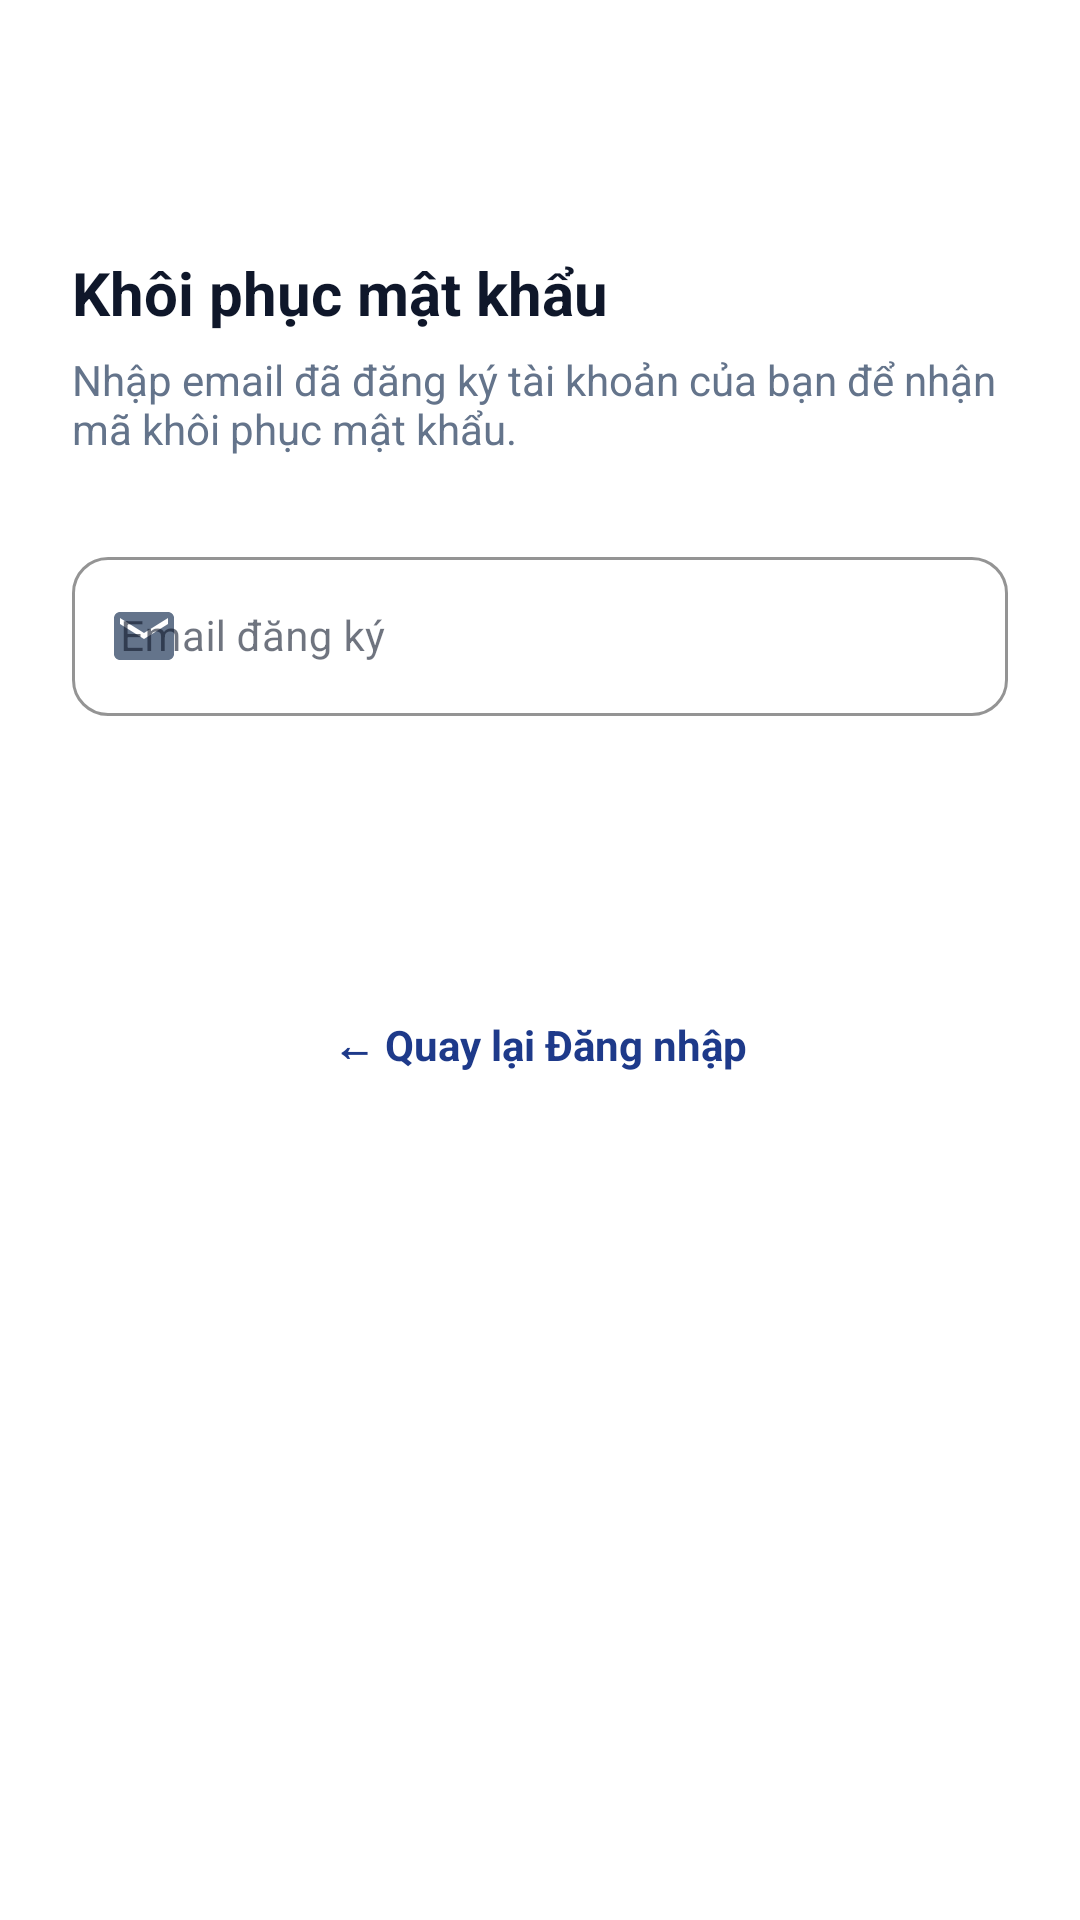

The Android layout XML behind this screen, and the referenced resources:
<!-- AndroidManifest.xml: application theme Theme.Book_selling_app -->
<!-- res/layout/activity_forgot_password.xml -->
<?xml version="1.0" encoding="utf-8"?>
<ScrollView xmlns:android="http://schemas.android.com/apk/res/android"
    xmlns:app="http://schemas.android.com/apk/res-auto"
    xmlns:tools="http://schemas.android.com/tools"
    android:layout_width="match_parent"
    android:layout_height="match_parent"
    android:background="@color/surface"
    android:fillViewport="true"
    tools:context=".ForgotPasswordActivity"
    tools:ignore="HardcodedText,ContentDescription,Autofill,Overdraw">

    <LinearLayout
        android:layout_width="match_parent"
        android:layout_height="wrap_content"
        android:orientation="vertical"
        android:padding="24dp">

        <ImageButton
            android:id="@+id/btnBack"
            android:layout_width="40dp"
            android:layout_height="40dp"
            android:background="?attr/selectableItemBackgroundBorderless"
            android:contentDescription="@null"
            android:src="@drawable/ic_arrow_back"
            app:tint="@color/text_primary" />

        <TextView
            android:layout_width="wrap_content"
            android:layout_height="wrap_content"
            android:layout_marginTop="20dp"
            android:text="Khôi phục mật khẩu"
            android:textColor="@color/text_primary"
            android:textSize="@dimen/text_2xl"
            android:textStyle="bold" />

        <TextView
            android:layout_width="wrap_content"
            android:layout_height="wrap_content"
            android:layout_marginTop="6dp"
            android:layout_marginBottom="28dp"
            android:text="Nhập email đã đăng ký tài khoản của bạn để nhận mã khôi phục mật khẩu."
            android:textColor="@color/text_secondary"
            android:textSize="@dimen/text_md" />

        <com.google.android.material.textfield.TextInputLayout
            android:id="@+id/tilEmail"
            style="@style/Widget.MaterialComponents.TextInputLayout.OutlinedBox"
            android:layout_width="match_parent"
            android:layout_height="wrap_content"
            android:layout_marginBottom="24dp"
            android:hint="Email đăng ký"
            app:boxCornerRadiusBottomEnd="@dimen/radius_md"
            app:boxCornerRadiusBottomStart="@dimen/radius_md"
            app:boxCornerRadiusTopEnd="@dimen/radius_md"
            app:boxCornerRadiusTopStart="@dimen/radius_md"
            app:boxStrokeColor="@color/primary"
            app:startIconDrawable="@drawable/ic_mail"
            app:startIconTint="@color/text_secondary">

            <com.google.android.material.textfield.TextInputEditText
                android:id="@+id/edtEmail"
                android:layout_width="match_parent"
                android:layout_height="wrap_content"
                android:importantForAutofill="no"
                android:inputType="textEmailAddress"
                android:textColor="@color/text_primary"
                android:textSize="@dimen/text_md" />
        </com.google.android.material.textfield.TextInputLayout>

        <com.google.android.material.button.MaterialButton
            android:id="@+id/btnSubmit"
            android:layout_width="match_parent"
            android:layout_height="@dimen/button_height"
            android:background="@drawable/bg_button_primary"
            android:text="GỬI YÊU CẦU"
            android:textColor="@color/white"
            android:textSize="@dimen/text_md"
            android:textStyle="bold"
            app:backgroundTint="@color/primary"
            app:cornerRadius="@dimen/radius_md" />

        <LinearLayout
            android:layout_width="match_parent"
            android:layout_height="wrap_content"
            android:layout_marginTop="28dp"
            android:gravity="center"
            android:orientation="horizontal">

            <TextView
                android:id="@+id/tvBackToLogin"
                android:layout_width="wrap_content"
                android:layout_height="wrap_content"
                android:clickable="true"
                android:focusable="true"
                android:text="← Quay lại Đăng nhập"
                android:textColor="@color/primary"
                android:textSize="@dimen/text_md"
                android:textStyle="bold" />
        </LinearLayout>

    </LinearLayout>
</ScrollView>
<!-- resources referenced by this layout -->
<resources>
  <color name="primary">#1E3A8A</color>
  <color name="surface">#FFFFFF</color>
  <color name="text_primary">#0F172A</color>
  <color name="text_secondary">#64748B</color>
  <color name="white">#FFFFFFFF</color>
  <dimen name="button_height">48dp</dimen>
  <dimen name="radius_md">12dp</dimen>
  <dimen name="text_2xl">20sp</dimen>
  <dimen name="text_md">14sp</dimen>
  <!-- drawable ic_mail (drawable) -->
  <vector xmlns:android="http://schemas.android.com/apk/res/android"
      android:width="24dp"
      android:height="24dp"
      android:viewportWidth="24"
      android:viewportHeight="24">
    <path
        android:fillColor="@color/text_secondary"
        android:pathData="M20,4H4C2.9,4 2.01,4.9 2.01,6L2,18c0,1.1 0.9,2 2,2h16c1.1,0 2,-0.9 2,-2V6C22,4.9 21.1,4 20,4zM20,8l-8,5 -8,-5V6l8,5 8,-5V8z"/>
  </vector>
  <style name="Theme.Book_selling_app" parent="Base.Theme.Book_selling_app" />
  <style name="Base.Theme.Book_selling_app" parent="Theme.Material3.DayNight.NoActionBar">
          
          <item name="colorPrimary">@color/primary</item>
          <item name="colorPrimaryDark">@color/primary_dark</item>
          <item name="colorOnPrimary">@color/on_primary</item>
          <item name="colorSecondary">@color/secondary</item>
          <item name="colorOnSecondary">@color/on_secondary</item>
  
          
          <item name="android:windowBackground">@color/background</item>
          <item name="colorSurface">@color/surface</item>
          <item name="colorOnSurface">@color/text_primary</item>
  
          
          <item name="android:statusBarColor">@color/surface</item>
          <item name="android:windowLightStatusBar">true</item>
      </style>
  <color name="primary_dark">#00236F</color>
  <color name="on_primary">#FFFFFF</color>
  <color name="secondary">#D97706</color>
  <color name="on_secondary">#FFFFFF</color>
  <color name="background">#F8FAFC</color>
</resources>
